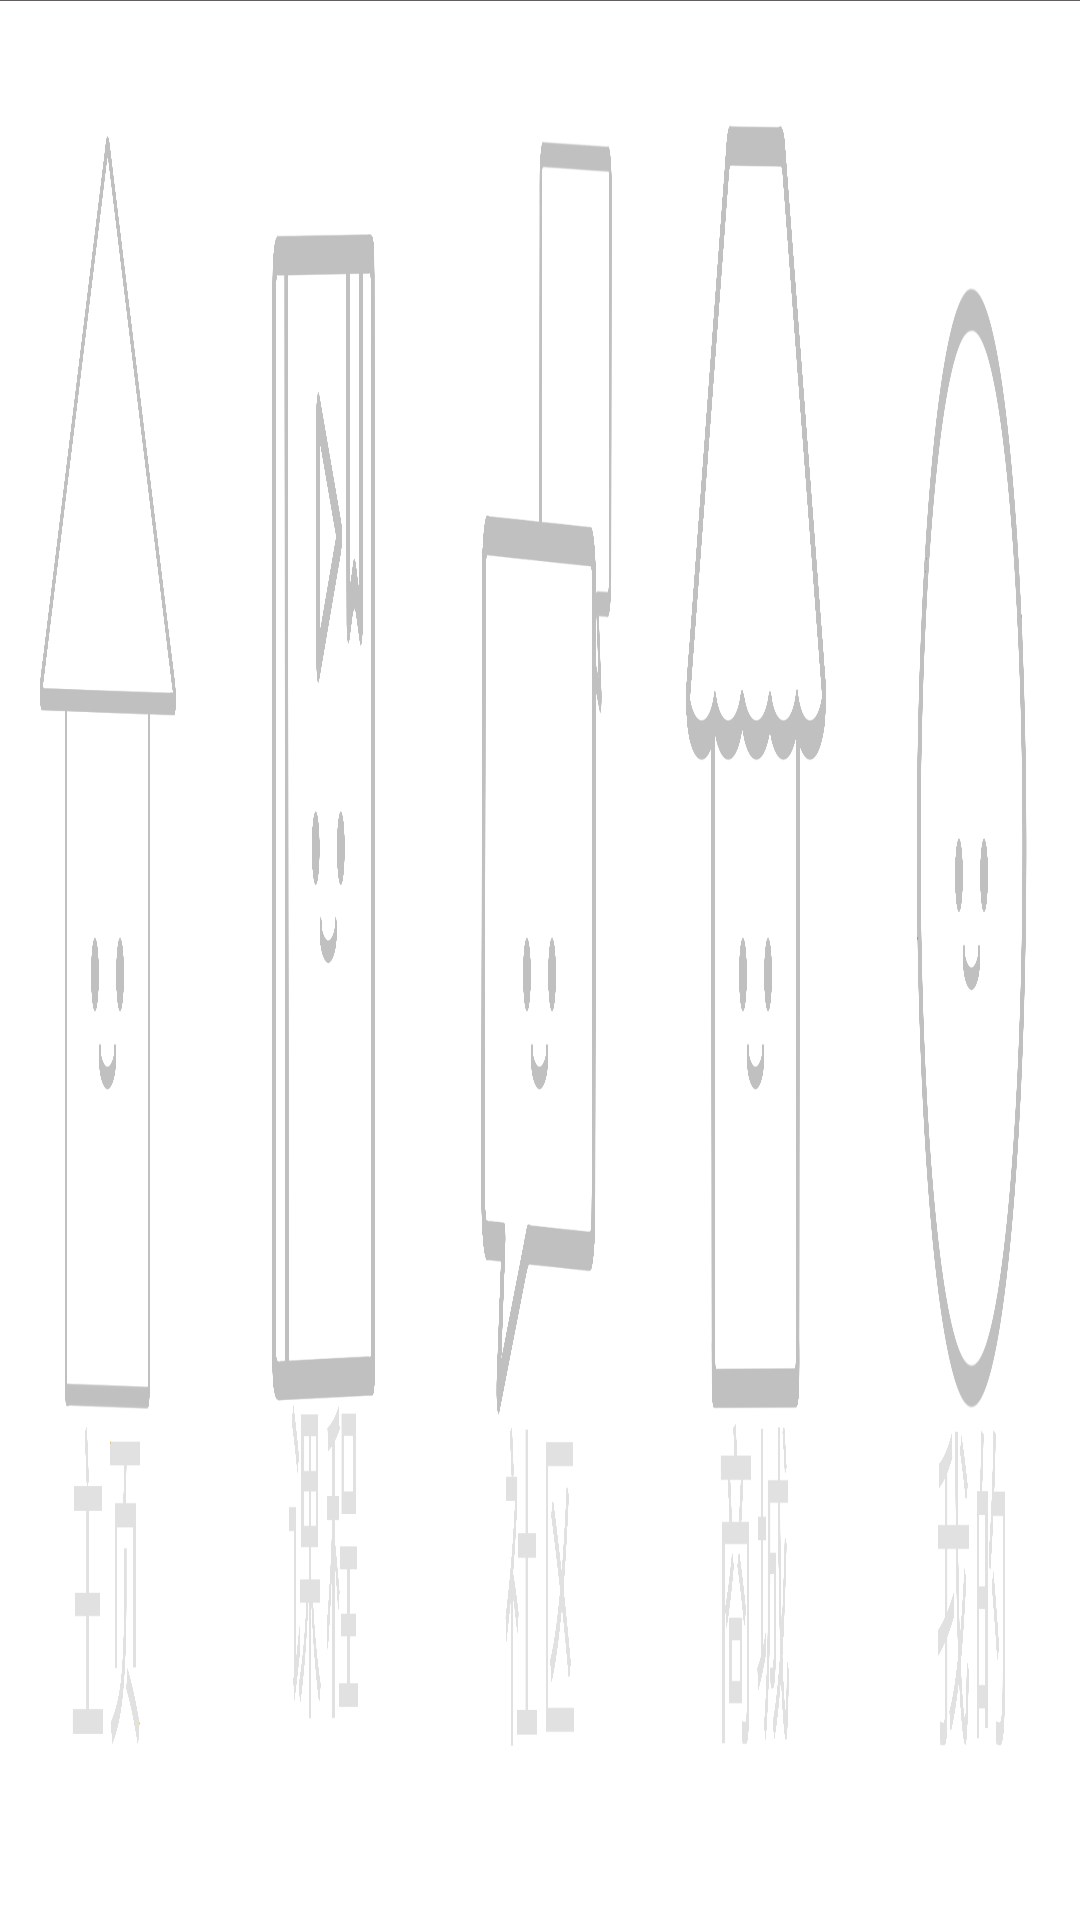

Reconstruct the res/layout file that produces this screen, plus the resources it refers to.
<!-- AndroidManifest.xml: application theme Theme.AppCompat.NoActionBar -->
<!-- res/layout/bottom_layout.xml -->
<?xml version="1.0" encoding="utf-8"?>
<LinearLayout xmlns:android="http://schemas.android.com/apk/res/android"
    xmlns:tools="http://schemas.android.com/tools"
    android:orientation="vertical"
    android:layout_width="match_parent"
    android:background="@color/white"
    android:layout_height="55dp"
    >
    <View
        android:layout_width="match_parent"
        android:layout_height="0.1dp"

        android:background="@color/gray"/>
    <LinearLayout
        android:layout_width="match_parent"
        android:orientation="horizontal"
         android:layout_height="match_parent">
    <LinearLayout
        android:id="@+id/tab_ll_homepage"
        android:layout_width="0dp"
        android:layout_height="match_parent"
        android:layout_weight="1"
        android:layout_gravity="center"
        android:orientation="vertical"
        android:gravity="center"
       >

        <ImageView
            android:id="@+id/tab_homepage_view"
            android:layout_width="55dp"
            android:layout_height="match_parent"
            android:background="@drawable/tab_homepage" />

    </LinearLayout>

    <LinearLayout
        android:layout_width="0dp"
        android:layout_height="match_parent"
        android:layout_weight="1"
        android:layout_gravity="center"
        android:orientation="vertical"
        android:gravity="center"
        android:id="@+id/tab_ll_course"
        >

        <ImageView
            android:id="@+id/tab_course_view"
            android:layout_width="55dp"
            android:layout_height="match_parent"
            android:background="@drawable/tab_course" />



    </LinearLayout>

    <LinearLayout
        android:layout_width="0dp"
        android:layout_height="match_parent"
        android:layout_weight="1"
        android:layout_gravity="center"
        android:orientation="vertical"
        android:gravity="center"
        android:id="@+id/tab_ll_community"
        >

        <ImageView
            android:id="@+id/tab_community_view"
            android:layout_width="55dp"
            android:layout_height="match_parent"
            android:background="@drawable/tab_community" />



    </LinearLayout>


    <LinearLayout
        android:layout_width="0dp"
        android:layout_height="match_parent"
        android:layout_weight="1"
        android:layout_gravity="center"
        android:orientation="vertical"
        android:gravity="center"
        android:id="@+id/tab_ll_shopping"
        >

        <ImageView
            android:id="@+id/tab_shopping_view"
            android:layout_width="55dp"
            android:layout_height="match_parent"
            android:background="@drawable/tab_shopping" />
    </LinearLayout>
    <LinearLayout
        android:layout_width="0dp"
        android:layout_height="match_parent"
        android:layout_weight="1"
        android:layout_gravity="center"
        android:orientation="vertical"
        android:gravity="center"
        android:id="@+id/tab_ll_myself"
        >

        <ImageView
            android:id="@+id/tab_myself_view"
            android:layout_width="55dp"
            android:layout_height="match_parent"
            android:background="@drawable/tab_myself" />
    </LinearLayout>
    </LinearLayout>
</LinearLayout>
<!-- resources referenced by this layout -->
<resources>
  <color name="gray">#655F5F</color>
  <color name="white">#FFFFFFFF</color>
  <!-- drawable tab_community (drawable) -->
  <?xml version="1.0" encoding="utf-8"?>
  <selector xmlns:android="http://schemas.android.com/apk/res/android">
      <item android:drawable="@drawable/tab_community_pressed" android:state_selected="true"/>
      <item android:drawable="@drawable/tab_community_normal" android:state_selected="false"/>
  </selector>
  <!-- drawable tab_course (drawable) -->
  <?xml version="1.0" encoding="utf-8"?>
  <selector xmlns:android="http://schemas.android.com/apk/res/android">
      <item android:drawable="@drawable/tab_course_normal_pressed" android:state_selected="true"/>
      <item android:drawable="@drawable/tab_course_normal" android:state_selected="false"/>
  </selector>
  <!-- drawable tab_homepage (drawable) -->
  <?xml version="1.0" encoding="utf-8"?>
  <selector xmlns:android="http://schemas.android.com/apk/res/android">
    <item android:drawable="@drawable/tab_homepage_normal_pressed" android:state_selected="true"/>
    <item android:drawable="@drawable/tab_homepage_normal" android:state_selected="false"/>
  </selector>
  <!-- drawable tab_myself (drawable) -->
  <?xml version="1.0" encoding="utf-8"?>
  <selector xmlns:android="http://schemas.android.com/apk/res/android">
      <item android:drawable="@drawable/tab_myself_pressed" android:state_selected="true"/>
      <item android:drawable="@drawable/tab_myself_normal" android:state_selected="false"/>
  </selector>
  <!-- drawable tab_shopping (drawable) -->
  <?xml version="1.0" encoding="utf-8"?>
  <selector xmlns:android="http://schemas.android.com/apk/res/android">
      <item android:drawable="@drawable/tab_shopping_normal_pressed" android:state_selected="true"/>
      <item android:drawable="@drawable/tab_shopping_normal" android:state_selected="false"/>
  </selector>
  <!-- drawable tab_community_pressed: png bitmap (drawable, 286738 bytes) -->
  <!-- drawable tab_community_normal: png bitmap (drawable, 214211 bytes) -->
  <!-- drawable tab_course_normal_pressed: png bitmap (drawable, 296796 bytes) -->
  <!-- drawable tab_course_normal: png bitmap (drawable, 227216 bytes) -->
  <!-- drawable tab_homepage_normal_pressed: png bitmap (drawable, 315685 bytes) -->
  <!-- drawable tab_homepage_normal: png bitmap (drawable, 216051 bytes) -->
  <!-- drawable tab_myself_pressed: png bitmap (drawable, 338672 bytes) -->
  <!-- drawable tab_myself_normal: png bitmap (drawable, 275625 bytes) -->
  <!-- drawable tab_shopping_normal_pressed: png bitmap (drawable, 305525 bytes) -->
  <!-- drawable tab_shopping_normal: png bitmap (drawable, 223290 bytes) -->
</resources>
